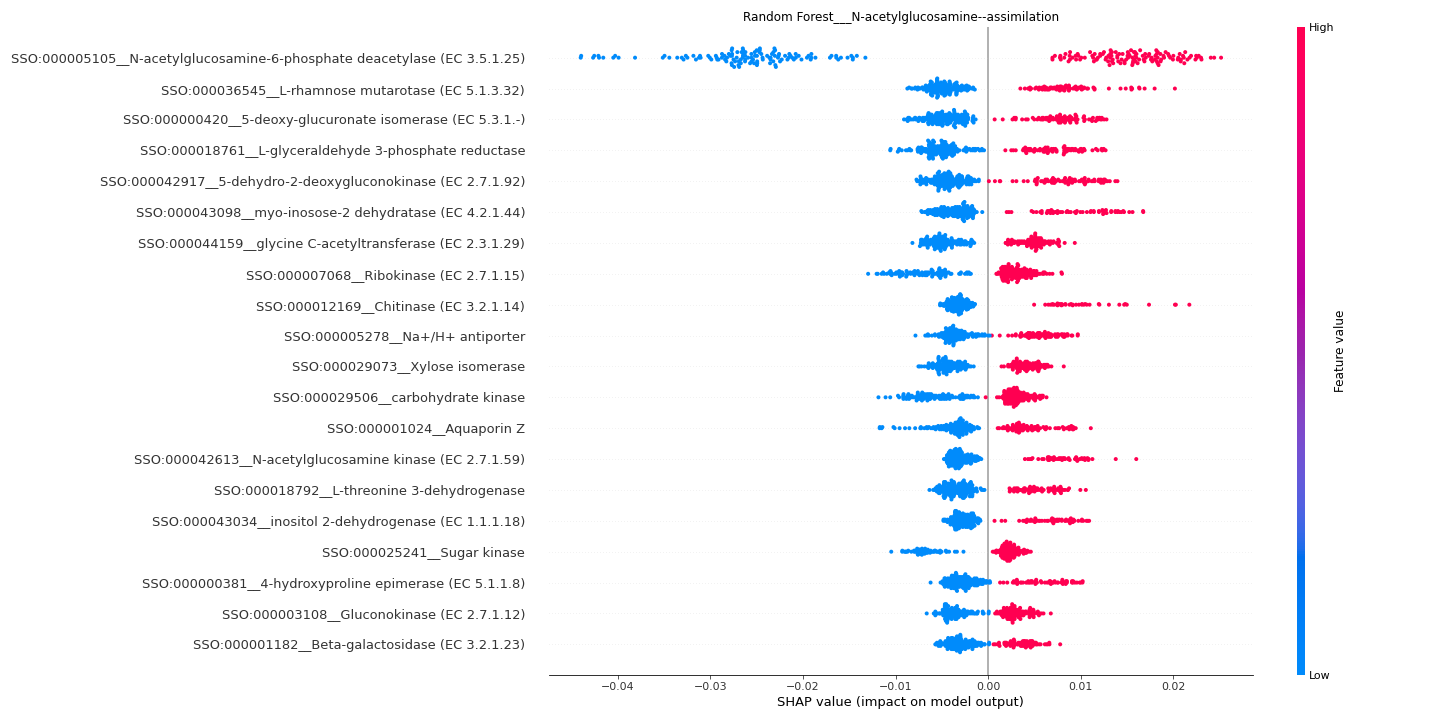

The table this chart was drawn from, first rows:
feature	importance
SSO:000005105__N-acetylglucosamine-6-pho…	0.021
SSO:000036545__L-rhamnose mutarotase (EC…	0.006128
SSO:000000420__5-deoxy-glucuronate isome…	0.005869
SSO:000018761__L-glyceraldehyde 3-phosph…	0.005789
SSO:000042917__5-dehydro-2-deoxygluconok…	0.005672
SSO:000043098__myo-inosose-2 dehydratase…	0.005251
SSO:000044159__glycine C-acetyltransfera…	0.00488
SSO:000007068__Ribokinase (EC 2.7.1.15)	0.004664
SSO:000012169__Chitinase (EC 3.2.1.14)	0.004384
SSO:000005278__Na+/H+ antiporter	0.004356
SSO:000029073__Xylose isomerase	0.004351
SSO:000029506__carbohydrate kinase	0.004315
SSO:000001024__Aquaporin Z	0.004234
SSO:000042613__N-acetylglucosamine kinas…	0.004134
SSO:000018792__L-threonine 3-dehydrogena…	0.004024
SSO:000043034__inositol 2-dehydrogenase …	0.003736
SSO:000025241__Sugar kinase	0.003654
SSO:000000381__4-hydroxyproline epimeras…	0.003635
SSO:000003108__Gluconokinase (EC 2.7.1.1…	0.003315
SSO:000001182__Beta-galactosidase (EC 3.…	0.003296
